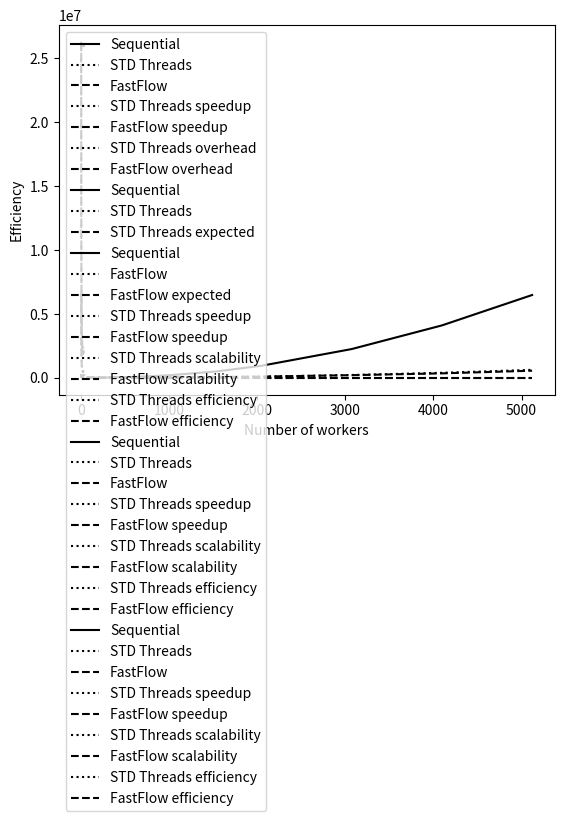

Write the Python code that produced this figure.
import matplotlib.pyplot as plt

with plt.style.context("default"):
    ######## 32 WORKERS #########
    x_matrix = [64, 128, 256, 512, 768, 1024, 1536, 2048, 3072, 4096, 5120]
    # Time
    plt.xlabel("Matrix dimension (n x n)")
    plt.ylabel("Time (usec)")
    y_seq = [692.0, 2844.0, 12175.0, 50483.0, 114846.0, 206996.0, 493884.0, 938779.0, 2246071.0, 4096439.0, 6476338.0]
    y_std = [18512.7, 21056.7, 20115.0, 22831.4, 30124.5, 35487.4, 58682.4, 82686.1, 215336.9, 386989.7, 619201.6]
    y_ff = [49636.7, 53581.0, 31944.7, 33551.1, 58131.3, 48163.1, 62096.2, 91207.0, 201483.0, 342042.1, 550399.3]
    plt.plot(x_matrix, y_seq, "k", label="Sequential")
    plt.plot(x_matrix, y_std, "k:", label="STD Threads")
    plt.plot(x_matrix, y_ff, "k--", label="FastFlow")
    plt.legend(loc="upper left")
    plt.gcf().canvas.manager.set_window_title("Growing matrix - Times")
    plt.show()
    # Speedup
    plt.xlabel("Matrix dimension (n x n)")
    plt.ylabel("Speedup")
    y_std_sp = [0.0373797447157897, 0.13506389890153728, 0.6052696992294307, 2.2111215256182275, 3.8123786286909325, 5.832943523616833, 8.416220195493027, 11.35352858582035, 10.430497513431279, 10.58539542525292, 10.45917517009]
    y_ff_sp = [0.013941297467398115, 0.053078516638360614, 0.38112738576352256, 1.5046600558550987, 1.9756310283788594, 4.297813056053286, 7.953530167707525, 10.292839365399585, 11.147694842741075, 11.976417522872186, 11.76661743574165]
    plt.plot(x_matrix, y_std_sp, "k:", label="STD Threads speedup")
    plt.plot(x_matrix, y_ff_sp, "k--", label="FastFlow speedup")
    plt.legend(loc="upper left")
    plt.gcf().canvas.manager.set_window_title("Growing matrix - Speedup")
    plt.show()

    ######## MATRIX 1024x1024 ########
    x_nw = list(range(1, 33))
    # Overhead
    plt.xlabel("Number of workers")
    plt.ylabel("Overhead (usec)")
    y_std_overhead = [251.9, 1350.1, 2250.2, 2050.1, 2922.6, 4018.0, 4365.8, 5077.1, 6047.0, 7184.2, 7402.2, 8473.6, 8332.4, 8854.6, 10395.2, 10820.9, 10935.8, 12184.2, 12956.2, 13137.1, 13436.6, 14428.9, 14441.8, 14871.1, 26434.1, 20950.5, 15769.4, 19651.9, 19129.8, 19432.0, 18130.0, 19413.9]
    y_ff_overhead = [372.4, 3708.2, 4601.1, 4945.7, 5621.5, 6569.9, 7152.4, 7881.6, 9957.0, 9251.7, 9466.8, 11099.5, 12334.7, 12032.8, 13189.5, 13742.2, 14487.6, 17522.2, 15691.8, 16947.4, 18035.8, 22571.4, 21185.4, 20808.8, 30541.9, 25172.0, 25853.6, 23478.4, 25844.2, 28555.6, 27241.6, 31346.8]
    plt.plot(x_nw, y_std_overhead, "k:", label="STD Threads overhead")
    plt.plot(x_nw, y_ff_overhead, "k--", label="FastFlow overhead")
    plt.legend(loc="upper left")
    plt.gcf().canvas.manager.set_window_title("Matrix 1024 - Overhead")
    plt.show()
    # Expected times vs got times - Standard
    plt.xlabel("Number of workers")
    plt.ylabel("Time (usec)")
    y_seq = [207124.0, 207124.0, 207124.0, 207124.0, 207124.0, 207124.0, 207124.0, 207124.0, 207124.0, 207124.0, 207124.0, 207124.0, 207124.0, 207124.0, 207124.0, 207124.0, 207124.0, 207124.0, 207124.0, 207124.0, 207124.0, 207124.0, 207124.0, 207124.0, 207124.0, 207124.0, 207124.0, 207124.0, 207124.0, 207124.0, 207124.0, 207124.0]
    y_std = [215528.4, 121300.2, 91953.0, 75244.5, 69858.4, 63550.7, 54288.8, 46949.7, 45314.2, 38893.1, 37552.1, 39626.7, 40478.9, 33681.9, 34088.8, 38043.9, 36571.0, 35133.5, 39720.1, 41440.3, 45245.1, 49731.6, 60643.2, 52833.4, 63210.5, 58210.5, 60314.8, 60698.0, 58425.8, 59146.5, 56396.9, 56996.9]
    y_std_expected = [207375.9, 104912.1, 71291.53333333333, 53831.1, 44347.4, 38538.666666666664, 33954.94285714286, 30967.6, 29060.777777777777, 27896.600000000002, 26231.654545454545, 25733.933333333334, 24265.015384615384, 23649.17142857143, 24203.466666666667, 23766.15, 23119.564705882352, 23691.088888888888, 23857.463157894737, 23493.300000000003, 23299.647619047617, 23843.627272727274, 23447.191304347827, 23501.266666666666, 34719.06, 28916.80769230769, 23440.659259259257, 27049.185714285715, 26272.006896551724, 26336.13333333333, 24811.41935483871, 25886.525]
    plt.plot(x_nw, y_seq, "k", label="Sequential")
    plt.plot(x_nw, y_std, "k:", label="STD Threads")
    plt.plot(x_nw, y_std_expected, "k--", label="STD Threads expected")
    plt.legend(loc="upper left")
    plt.gcf().canvas.manager.set_window_title("Matrix 1024 - STD vs Expected")
    plt.show()
    # Expected times vs got times - FF
    plt.xlabel("Number of workers")
    plt.ylabel("Time (usec)")
    y_ff = [213109.5, 114703.5, 84909.1, 73230.8, 64684.1, 54537.0, 53390.1, 45653.8, 43893.8, 41730.9, 42697.6, 40589.7, 39827.7, 37815.3, 37346.3, 38787.1, 40858.6, 43106.7, 42131.3, 44466.4, 41259.3, 41688.8, 59484.0, 51461.0, 50433.7, 61115.5, 53764.9, 50996.1, 46855.2, 57020.8, 49334.5, 50224.9]
    y_ff_expected = [207496.4, 107270.2, 73642.43333333333, 56726.7, 47046.3, 41090.566666666666, 36741.54285714286, 33772.1, 32970.77777777778, 29964.100000000002, 28296.254545454543, 28359.833333333332, 28267.315384615387, 26827.37142857143, 26997.766666666666, 26687.45, 26671.364705882355, 29029.088888888888, 26593.063157894736, 27303.600000000002, 27898.847619047618, 31986.127272727274, 30190.791304347826, 29438.966666666667, 38826.86, 33138.307692307695, 33524.85925925926, 30875.685714285715, 32986.40689655172, 35459.73333333333, 33923.01935483871, 37819.425]
    plt.plot(x_nw, y_seq, "k", label="Sequential")
    plt.plot(x_nw, y_ff, "k:", label="FastFlow")
    plt.plot(x_nw, y_ff_expected, "k--", label="FastFlow expected")
    plt.legend(loc="upper left")
    plt.gcf().canvas.manager.set_window_title("Matrix 1024 - FF vs Expected")
    plt.show()
    # Speedup
    plt.xlabel("Number of workers")
    plt.ylabel("Speedup")
    y_std_sp = [0.9594373641710328, 1.7047457465033033, 2.2488227681532957, 2.7481875751716074, 2.9600735201493307, 3.2538744655841714, 3.80899927793578, 4.404415789664258, 4.563381897948105, 5.316778554550807, 5.506642770976856, 5.218350253743058, 5.108488619997085, 6.139380498131043, 6.066097955926873, 5.435457458357319, 5.654370949659566, 5.88572160473622, 5.206079541592293, 4.989973528183917, 4.570351264556825, 4.158040360656002, 3.4098794258878162, 3.9139256606616266, 3.271386874016184, 3.552383161113545, 3.4284454230139203, 3.4068008830603973, 3.5392925728017417, 3.4961662989356936, 3.6666199737928857, 3.6280218748738964]
    y_ff_sp = [0.970327460765475, 1.8027871860928393, 2.435380895569497, 2.8237572169087324, 3.1968598156270245, 3.7916643746447365, 3.873115053165287, 4.529436761014417, 4.711052586014425, 4.955225025101304, 4.843035674136251, 5.094543689655258, 5.192014602902001, 5.468315734636509, 5.536987599842554, 5.331308605180588, 5.061015306447113, 4.797073308789585, 4.908132433606369, 4.650387708472015, 5.011863991875771, 4.960229126288115, 3.476329769349741, 4.018305124268863, 4.100155253332593, 3.3835279102682625, 3.846115216433026, 4.054937534438908, 4.413298844098414, 3.626501206577249, 4.191508984584824, 4.117200830663674]
    plt.plot(x_nw, y_std_sp, "k:", label="STD Threads speedup")
    plt.plot(x_nw, y_ff_sp, "k--", label="FastFlow speedup")
    plt.legend(loc="upper left")
    plt.gcf().canvas.manager.set_window_title("Matrix 1024 - Speedup")
    plt.show()
    # Scalability
    plt.xlabel("Number of workers")
    plt.ylabel("Scalability")
    y_std_sc = [1.0, 1.7768181750730832, 2.3438974258588625, 2.8643741403026133, 3.085218098324611, 3.391440220170667, 3.9700343348904377, 4.590623582259312, 4.756310383941458, 5.541558785491514, 5.739449990812764, 5.4389691798711475, 5.324462868309168, 6.398938302174164, 6.32255755556077, 5.665255139457311, 5.893423751059583, 6.134555338921542, 5.426179692397552, 5.2009372519021335, 4.7635743981116185, 4.333832010230919, 3.554040683868925, 4.079396745240699, 3.4096930098638674, 3.7025691241270904, 3.5733916053771213, 3.5508319878743944, 3.68892509815869, 3.6439755522304784, 3.8216355863531506, 3.781405655395293]
    y_ff_sc = [1.0, 1.8579162797996573, 2.509854656332478, 2.9101074957531528, 3.2946195432880723, 3.907613180042907, 3.9915546140576623, 4.667946589331009, 4.855116212312445, 5.106755425835532, 4.991135333133478, 5.250334444452657, 5.350786010741269, 5.635536409865847, 5.706308255436281, 5.49433961291254, 5.215780765860798, 4.9437674421841615, 5.058222746509127, 4.792596207473508, 5.165126407864409, 5.11191255205235, 3.5826356667339114, 4.1411845863858066, 4.225537686110676, 3.4869959339283816, 3.963729124391564, 4.178937212845688, 4.548257183834452, 3.737399334979516, 4.319685007449148, 4.243104515887538]
    plt.plot(x_nw, y_std_sc, "k:", label="STD Threads scalability")
    plt.plot(x_nw, y_ff_sc, "k--", label="FastFlow scalability")
    plt.legend(loc="upper left")
    plt.gcf().canvas.manager.set_window_title("Matrix 1024 - Scalaibility")
    plt.show()
    # Efficiency
    plt.xlabel("Number of workers")
    plt.ylabel("Efficiency")
    y_std_eff = [0.8523728732516517, 0.749607589384432, 0.6870468937929018, 0.5920147040298661, 0.5423124109306953, 0.5441427539908258, 0.5505519737080322, 0.507042433105345, 0.5316778554550807, 0.5006038882706233, 0.4348625211452548, 0.39296066307669886, 0.43852717843793165, 0.40440653039512486, 0.3397160911473324, 0.33261005586232745, 0.3269845335964567, 0.27400418639959434, 0.24949867640919585, 0.21763577450270594, 0.1890018345752728, 0.14825562721251376, 0.16308023586090112, 0.13085547496064737, 0.1366301215812902, 0.12697946011162667, 0.1216714601092999, 0.12204457147592213, 0.1165388766311898, 0.11827806367073825, 0.11337568358980926]
    y_ff_eff = [0.9013935930464196, 0.811793631856499, 0.7059393042271831, 0.6393719631254049, 0.6319440624407894, 0.5533021504521839, 0.5661795951268022, 0.5234502873349361, 0.49552250251013036, 0.44027597037602284, 0.4245453074712715, 0.3993857386847693, 0.39059398104546494, 0.36913250665617026, 0.33320678782378677, 0.29770678273218315, 0.2665040727105325, 0.2583227596634931, 0.23251938542360073, 0.23866019008932243, 0.2254649602858234, 0.15114477258042353, 0.16742938017786932, 0.16400621013330371, 0.13013568885647164, 0.1424487117197417, 0.14481919765853243, 0.15218271876201428, 0.12088337355257496, 0.13520996724467174, 0.12866252595823982]
    plt.plot(x_nw[1:], y_std_eff, "k:", label="STD Threads efficiency")
    plt.plot(x_nw[1:], y_ff_eff, "k--", label="FastFlow efficiency")
    plt.legend(loc="upper left")
    plt.gcf().canvas.manager.set_window_title("Matrix 1024 - Efficiency")
    plt.show()

    ######## MATRIX 5120x5120 ########
    x_nw = list(range(1, 33))
    # Time
    plt.xlabel("Number of workers")
    plt.ylabel("Time (usec)")
    y_seq = [6504974.0, 6504974.0, 6504974.0, 6504974.0, 6504974.0, 6504974.0, 6504974.0, 6504974.0, 6504974.0, 6504974.0, 6504974.0, 6504974.0, 6504974.0, 6504974.0, 6504974.0, 6504974.0, 6504974.0, 6504974.0, 6504974.0, 6504974.0, 6504974.0, 6504974.0, 6504974.0, 6504974.0, 6504974.0, 6504974.0, 6504974.0, 6504974.0, 6504974.0, 6504974.0, 6504974.0, 6504974.0]
    y_std = [6608586.8, 3795505.4, 2612012.1, 1934139.2, 1585731.6, 1306594.9, 1138839.2, 991123.5, 870546.8, 806515.2, 738025.3, 704992.5, 659531.2, 612222.2, 570979.2, 531865.3, 509176.2, 499853.6, 489765.7, 484652.4, 482329.5, 501705.4, 522835.1, 483899.6, 510865.3, 514750.9, 560933.6, 587898.1, 600161.5, 618396.3, 596555.3, 607356.2]
    y_ff = [6586488.6, 3376467.9, 2417256.6, 1795797.1, 1467909.5, 1207544.9, 1054421.5, 911459.2, 824114.1, 763955.5, 700516.1, 650947.6, 594403.6, 547145.7, 515645.5, 511103.0, 491786.5, 487405.6, 482405.6, 485081.0, 515320.1, 510520.2, 514519.9, 490830.3, 509032.3, 512667.9, 504645.4, 506148.0, 537093.6, 525184.0, 531063.4, 530698.0]
    plt.plot(x_nw, y_seq, "k", label="Sequential")
    plt.plot(x_nw, y_std, "k:", label="STD Threads")
    plt.plot(x_nw, y_ff, "k--", label="FastFlow")
    plt.legend(loc="upper left")
    plt.gcf().canvas.manager.set_window_title("Matrix 5120 - Times")
    plt.show()
    # Speedup
    plt.xlabel("Number of workers")
    plt.ylabel("Speedup")
    y_std_sp = [0.9843214891268433, 1.71386240156581, 2.490407299414884, 3.3632398329965083, 4.102191064364234, 4.978569868901218, 5.71193369529254, 6.563232533584362, 7.472285234981048, 8.065531808947929, 8.814025752233697, 9.227011634875549, 9.863026950051795, 10.625184777683659, 11.392663690726389, 12.230491442100094, 12.775487149635037, 13.013758428467856, 13.281808015547025, 13.421937041888166, 13.486577122071115, 12.965724506852029, 12.441731628194052, 13.442817477013827, 12.73324690481033, 12.637129920511066, 11.596691658335319, 11.064798474429498, 10.838705914991214, 10.519102394370728, 10.904226313972904, 10.710311346126046]
    y_ff_sp = [0.9876239670406475, 1.9265617777678266, 2.6910564645888235, 3.6223323893328483, 4.43145439143217, 5.386941719517014, 6.169234978611494, 7.136878973847651, 7.893292931160867, 8.514859831495421, 9.285973584333037, 9.99308392872176, 10.943698860504883, 11.888924650234847, 12.615205601522751, 12.727325020592717, 13.227231735722716, 13.346120766770017, 13.484449600087562, 13.410077904514916, 12.623171500587693, 12.74185428901736, 12.642803514499633, 13.253000069474114, 12.779098693737117, 12.688475326814883, 12.890187842790205, 12.851920782063743, 12.111434580490254, 12.386085638557153, 12.248959352122553, 12.257393093623868]
    plt.plot(x_nw, y_std_sp, "k:", label="STD Threads speedup")
    plt.plot(x_nw, y_ff_sp, "k--", label="FastFlow speedup")
    plt.legend(loc="upper left")
    plt.gcf().canvas.manager.set_window_title("Matrix 5120 - Speedup")
    plt.show()
    # Scalability
    plt.xlabel("Number of workers")
    plt.ylabel("Scalability")
    y_std_sc = [1.0, 1.7411612166327046, 2.530075109529546, 3.4168103309213733, 4.167531756319922, 5.057869734529042, 5.802914757412636, 6.66777328960518, 7.591305602409887, 8.194001551365679, 8.954417687306925, 9.373981709025273, 10.02012763004995, 10.79442529199366, 11.574128794884297, 12.42530166942645, 12.978978200473627, 13.221044721894572, 13.493363867661618, 13.635724903043913, 13.701394586066163, 13.172245704351596, 12.639906540322178, 13.656937926793079, 12.936065142807703, 12.83841718392333, 11.781406569333697, 11.241041262082664, 11.01134744564588, 10.68665320280862, 11.077911469397723, 10.880907777017836]
    y_ff_sc = [1.0, 1.9507037516927082, 2.724778412022952, 3.6677242657313562, 4.486985471515784, 5.4544461245292, 6.246542393151126, 7.226312049952428, 7.992204720195905, 8.621560549011035, 9.402337219658477, 10.118308447561677, 11.080835647697961, 12.037906173803432, 12.773288237752487, 12.886812638548394, 13.392983743962064, 13.513362587545158, 13.65342483586426, 13.57812117976173, 12.781353958442528, 12.901523974957307, 12.801231983447092, 13.419074983757115, 12.939235093725879, 12.84747611465434, 13.051716314069244, 13.01296972427037, 12.263204402361152, 12.541297145381428, 12.402452513202753, 12.410991938918178]
    plt.plot(x_nw, y_std_sc, "k:", label="STD Threads scalability")
    plt.plot(x_nw, y_ff_sc, "k--", label="FastFlow scalability")
    plt.legend(loc="upper left")
    plt.gcf().canvas.manager.set_window_title("Matrix 5120 - Scalability")
    plt.show()
    # Efficiency
    plt.xlabel("Number of workers")
    plt.ylabel("Efficiency")
    y_std_eff = [0.856931200782905, 0.8301357664716279, 0.8408099582491271, 0.8204382128728469, 0.8297616448168696, 0.8159905278989343, 0.8204040666980452, 0.8302539149978942, 0.8065531808947929, 0.8012750683848815, 0.768917636239629, 0.758694380773215, 0.7589417698345471, 0.7595109127150926, 0.7644057151312559, 0.7514992440961786, 0.7229865793593253, 0.6990425271340539, 0.6710968520944083, 0.6422179581938626, 0.5893511139478195, 0.5409448533997414, 0.5601173948755761, 0.5093298761924132, 0.48604345848119485, 0.42950709845686363, 0.3951713740867678, 0.37374847982728326, 0.35063674647902426, 0.3517492359346098, 0.33469722956643894]
    y_ff_eff = [0.9632808888839133, 0.8970188215296079, 0.9055830973332121, 0.8862908782864339, 0.8978236199195023, 0.8813192826587849, 0.8921098717309563, 0.877032547906763, 0.8514859831495422, 0.8441794167575488, 0.8327569940601466, 0.8418229892696064, 0.8492089035882033, 0.8410137067681834, 0.7954578137870448, 0.7780724550425128, 0.7414511537094454, 0.709707873688819, 0.6705038952257458, 0.6011034047898901, 0.5791751949553345, 0.549687109326071, 0.5522083362280881, 0.5111639477494847, 0.48801828180057244, 0.47741436454778535, 0.45899717078799085, 0.4176356751893191, 0.41286952128523846, 0.39512772103621135, 0.3830435341757459]
    plt.plot(x_nw[1:], y_std_eff, "k:", label="STD Threads efficiency")
    plt.plot(x_nw[1:], y_ff_eff, "k--", label="FastFlow efficiency")
    plt.legend(loc="upper left")
    plt.gcf().canvas.manager.set_window_title("Matrix 5120 - Efficiency")
    plt.show()

    ######## MATRIX 10240x10240 ########
    x_nw = list(range(1, 33))
    # Time
    plt.xlabel("Number of workers")
    plt.ylabel("Time (usec)")
    y_seq = [25946858.0, 25946858.0, 25946858.0, 25946858.0, 25946858.0, 25946858.0, 25946858.0, 25946858.0, 25946858.0, 25946858.0, 25946858.0, 25946858.0, 25946858.0, 25946858.0, 25946858.0, 25946858.0, 25946858.0, 25946858.0, 25946858.0, 25946858.0, 25946858.0, 25946858.0, 25946858.0, 25946858.0, 25946858.0, 25946858.0, 25946858.0, 25946858.0, 25946858.0, 25946858.0, 25946858.0, 25946858.0]
    y_std = [26301340.1, 13856616.7, 9700713.1, 7675664.5, 6214131.3, 5178053.7, 4480172.9, 3945491.0, 3502468.1, 3184285.5, 2936418.7, 2731556.8, 2547320.2, 2366899.9, 2178371.3, 2058495.0, 1996049.2, 1964445.5, 1905466.3, 1919288.0, 1891176.3, 1889223.6, 2009021.9, 2001829.7, 2118166.7, 2034925.6, 2157842.6, 2221135.9, 2298360.3, 2341149.2, 2352121.4, 2374044.0]
    y_ff = [26156478.7, 13211117.1, 9509286.5, 7129490.3, 5712196.5, 4751960.2, 4123671.6, 3656320.7, 3269104.2, 2987256.7, 2778507.6, 2508043.0, 2278737.2, 2150960.2, 2023966.1, 1945964.7, 1924063.5, 1889012.1, 1871715.5, 1876884.0, 1878404.3, 1861423.2, 1879823.9, 1876116.9, 1953159.1, 1947615.9, 1940244.3, 2017961.6, 2038300.7, 2043619.7, 2042919.7, 2096805.8]
    plt.plot(x_nw, y_seq, "k", label="Sequential")
    plt.plot(x_nw, y_std, "k:", label="STD Threads")
    plt.plot(x_nw, y_ff, "k--", label="FastFlow")
    plt.legend(loc="upper left")
    plt.gcf().canvas.manager.set_window_title("Matrix 10240 - Times")
    plt.show()
    # Speedup
    plt.xlabel("Number of workers")
    plt.ylabel("Speedup")
    y_std_sp = [0.9865222799046653, 1.8725247700616559, 2.674737179888353, 3.3804054359072104, 4.175460212757333, 5.010928720186891, 5.791485859842596, 6.576331817763619, 7.408163974427062, 8.148408175083548, 8.836225569602863, 9.4989267658648, 10.185942858695189, 10.962380791853514, 11.911127363824525, 12.604770961309113, 12.999107436830716, 13.208235097384987, 13.617064757324755, 13.519001838181659, 13.719957256232536, 13.73413819306513, 12.915169316969617, 12.96157110667306, 12.24967704383229, 12.750764941971342, 12.024444229620826, 11.681796687901898, 11.28929089142377, 11.082957890936639, 11.031257995441903, 10.929392210085407]
    y_ff_sp = [0.9919858975512633, 1.9640169565978642, 2.728580950842106, 3.6393706854471772, 4.5423608939223294, 5.460243122406623, 6.292173702677973, 7.096439324920267, 7.936993259499039, 8.685848122794402, 9.338415342106677, 10.34545978677399, 11.386507404188599, 12.062918690917664, 12.819808592643918, 13.333673524499186, 13.48544785554115, 13.73567591229299, 13.8626078589401, 13.824433475910073, 13.813244571469518, 13.93925787537192, 13.802813125208164, 13.830085961061382, 13.284559358221252, 13.32236915913451, 13.372985041110544, 12.857954284164773, 12.729651714293185, 12.6965198074769, 12.700870229994845, 12.37446882300688]
    plt.plot(x_nw, y_std_sp, "k:", label="STD Threads speedup")
    plt.plot(x_nw, y_ff_sp, "k--", label="FastFlow speedup")
    plt.legend(loc="upper left")
    plt.gcf().canvas.manager.set_window_title("Matrix 10240 - Speedup")
    plt.show()
    # Scalability
    plt.xlabel("Number of workers")
    plt.ylabel("Scalability")
    y_std_sc = [1.0, 1.8981069238929011, 2.711279039888315, 3.4265880302610934, 4.232504726766877, 5.079387280205302, 5.870608274961888, 6.666176681178591, 7.509373204569658, 8.259730510973341, 8.956944764041994, 9.628699685102651, 10.32510168921834, 11.112147201493398, 12.073855407478057, 12.77697546022701, 13.17669930180078, 13.388684033229733, 13.80309906294328, 13.703696422840137, 13.907397263808774, 13.921771938483088, 13.091614431878519, 13.138650155904871, 12.417030302666923, 12.924963988855415, 12.18872039137609, 11.841391650101196, 11.443523498034665, 11.234371606901432, 11.1819653951535, 11.078707934646536]
    y_ff_sc = [1.0, 1.9798839494050053, 2.7506247393008927, 3.6687726049644813, 4.579057933318645, 5.504355592035472, 6.343007212310504, 7.153770373588946, 8.001115014932836, 8.756019762211931, 9.41385897234904, 10.429039175165657, 11.478497257165063, 12.160373167295237, 12.923377866852611, 13.44139423495195, 13.594394727616837, 13.8466443385937, 13.974601749037179, 13.936118961001318, 13.924839663111928, 14.051871009236374, 13.914323942790599, 13.941817111716226, 13.391883282831387, 13.42999854334728, 13.481023343297542, 12.961831731584981, 12.832492624861484, 12.799093050433992, 12.80347861935053, 12.474440265283508]
    plt.plot(x_nw, y_std_sc, "k:", label="STD Threads scalability")
    plt.plot(x_nw, y_ff_sc, "k--", label="FastFlow scalability")
    plt.legend(loc="upper left")
    plt.gcf().canvas.manager.set_window_title("Matrix 10240 - Scalability")
    plt.show()
    # Efficiency
    plt.xlabel("Number of workers")
    plt.ylabel("Efficiency")
    y_std_eff = [0.9362623850308279, 0.8915790599627843, 0.8451013589768026, 0.8350920425514665, 0.8351547866978152, 0.8273551228346566, 0.8220414772204524, 0.8231293304918957, 0.8148408175083548, 0.8032932336002603, 0.7915772304887333, 0.7835340660534761, 0.7830271994181082, 0.7940751575883016, 0.7877981850818195, 0.7646533786371009, 0.7337908387436104, 0.7166876188065661, 0.675950091909083, 0.6533312979158351, 0.6242790087756878, 0.5615291007378095, 0.5400654627780442, 0.48998708175329164, 0.490414036229667, 0.4453497862822528, 0.4172070245679249, 0.3892858928077162, 0.36943192969788796, 0.35584703211102914, 0.34154350656516896]
    y_ff_eff = [0.9820084782989321, 0.9095269836140353, 0.9098426713617943, 0.9084721787844658, 0.9100405204011038, 0.8988819575254247, 0.8870549156150334, 0.8818881399443377, 0.8685848122794402, 0.8489468492824251, 0.8621216488978325, 0.8758851849375845, 0.8616370493512617, 0.8546539061762612, 0.8333545952811992, 0.7932616385612441, 0.7630931062384995, 0.7296109399442158, 0.6912216737955037, 0.657773551022358, 0.6336026306987237, 0.6001223097916594, 0.5762535817108909, 0.53138237432885, 0.5123988138128658, 0.4952957422633535, 0.45921265300588476, 0.4389535073894202, 0.42321732691589664, 0.40970549129015627, 0.386702150718965]
    plt.plot(x_nw[1:], y_std_eff, "k:", label="STD Threads efficiency")
    plt.plot(x_nw[1:], y_ff_eff, "k--", label="FastFlow efficiency")
    plt.legend(loc="upper left")
    plt.gcf().canvas.manager.set_window_title("Matrix 10240 - Efficiency")
    plt.show()
